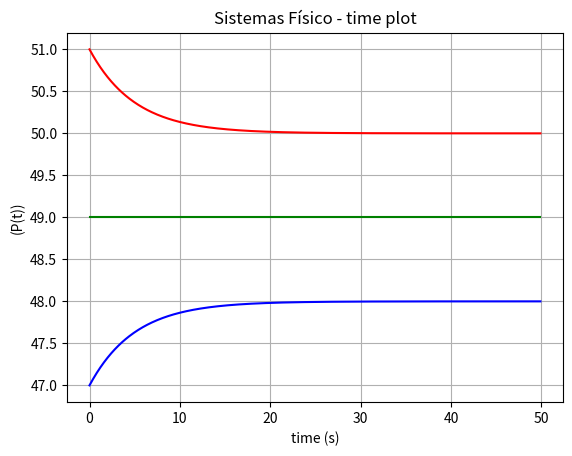

Reproduce this figure in Python.


import matplotlib.pyplot as plt
import numpy as np
import math

a = 0.5
t = np.arange(0.0, 50, 0.1) # vector generetor the time

'''
a, b, = 0.5, 450 # constantes
'''
a, b= -0.2, -9.8

equilib = b/a
func1 = (equilib + 1) + np.exp(a*t) # (equilib + 1) -> a value above the breakeven point
ponto_equilib = equilib + np.exp(a*t)*0
func2 = (equilib - 1) - np.exp(a*t) # (equilib - 1) -> a value below the breakeven point

plt.plot(t,func1,'r-', t,func2,'b-', t,ponto_equilib,'g-') 

plt.xlabel('time (s)')
plt.ylabel('(P(t))')
'''
plt.title('População de corujas - time plot')
plt.grid(True)
plt.savefig("População de corujas - time plot")
'''
plt.title('Sistemas Físico - time plot')
plt.grid(True)
plt.savefig("Sistemas Físico - time plot")

plt.show()
